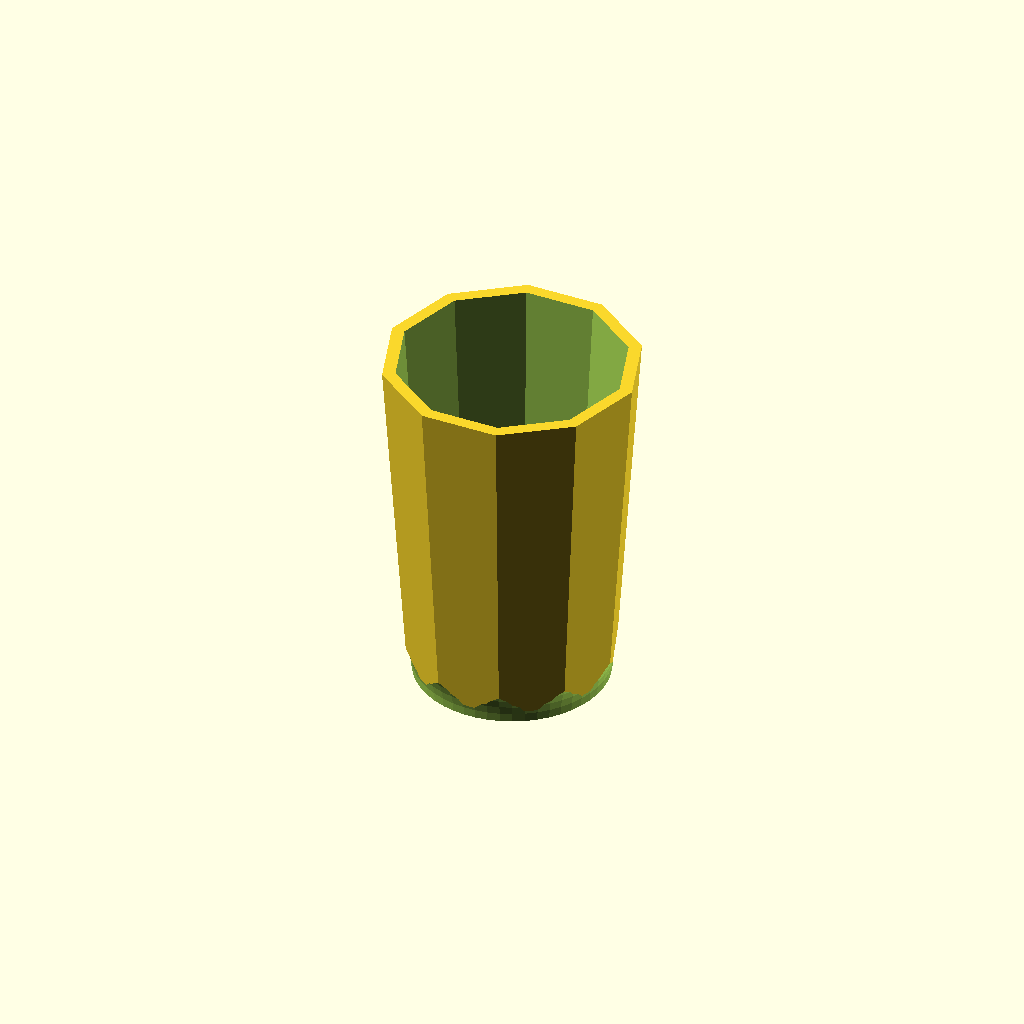
Cell 1 — every parameter at its default value.
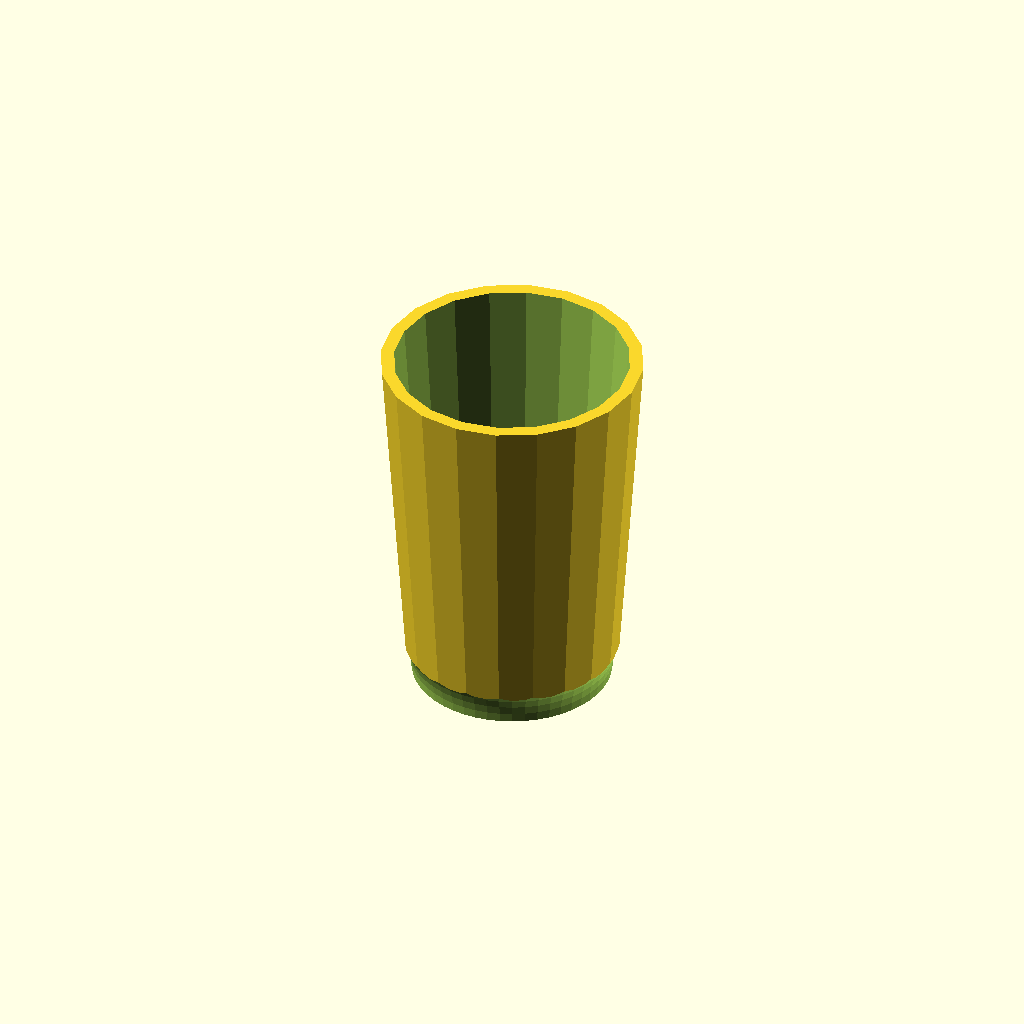
Cell 2: the same model with number_of_faces = 20.
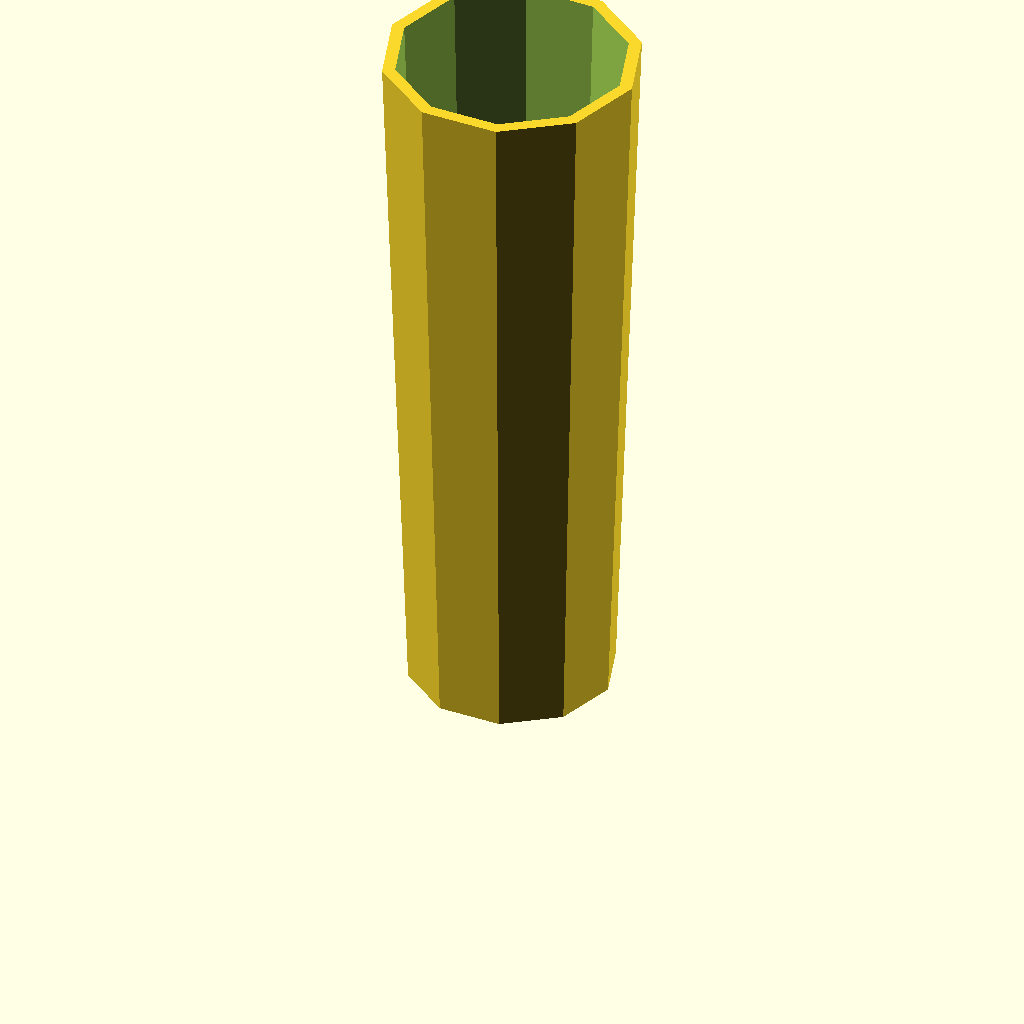
Cell 3: the same model with cylinder_height = 140.
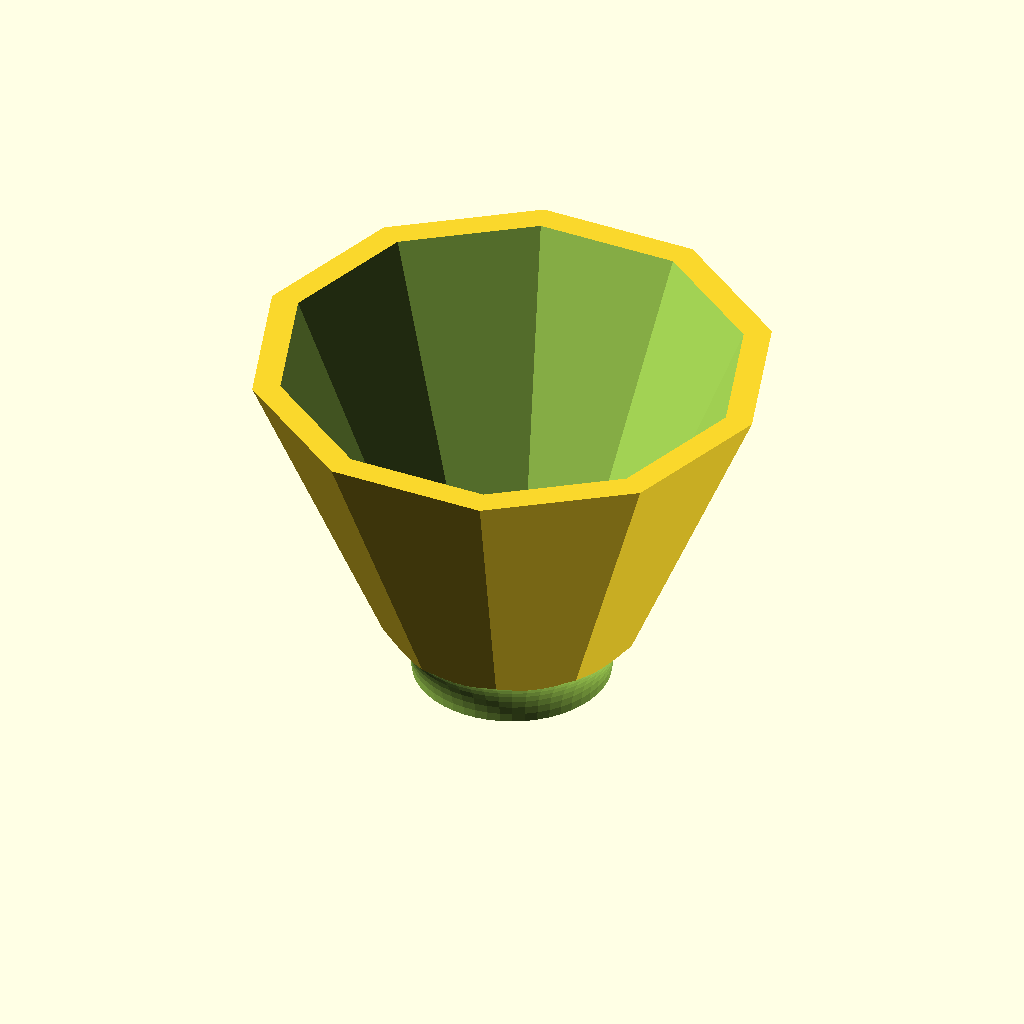
Cell 4: the same model with cylinder_top_diameter = 100.
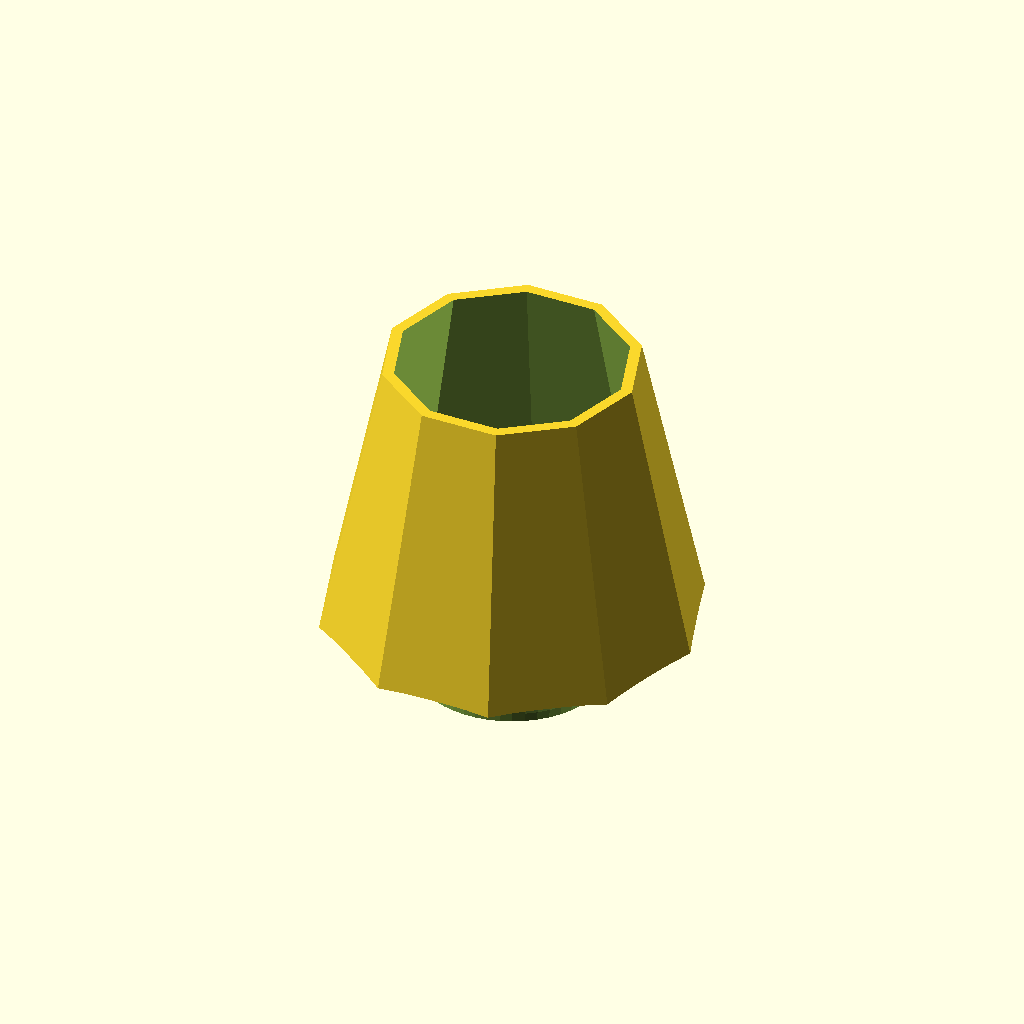
Cell 5 — cylinder_bottom_diameter set to 80, the other parameters unchanged.
One fixed orthographic camera (rotation 55°, 0°, 25°; colour scheme Cornfield) for every cell.
Source of the model, inputs/thingiverse/files/thing-3144903/files/pen-holder.scad:
/*****************************************
 Aliaksei Petsiuk
 EE5777 Open Source 3D Printing
 Customizable Pen Holder
*****************************************/
number_of_faces = 10;


cylinder_height = 70;
cylinder_top_diameter = 50;
cylinder_bottom_diameter = 40;

pen_chamber_depth = 0.9*cylinder_height;
pen_chamber_top_diameter = 0.9*cylinder_top_diameter;
pen_chamber_bottom_diameter = 0.9*cylinder_bottom_diameter;

bottop_feature_1 = cylinder_height/2-2;
bottom_feature_2 = cylinder_height/5;

$fn=number_of_faces;

difference() {
cylinder(h=cylinder_height, r1=cylinder_bottom_diameter/2, r2=cylinder_top_diameter/2, center = false);

translate([0, 0, cylinder_height-pen_chamber_depth+1])
cylinder(h=pen_chamber_depth, r1=pen_chamber_bottom_diameter/2, r2=pen_chamber_top_diameter/2, center = false);
    
//Create Torus for subtraction
  rotate_extrude(convexity = number_of_faces, $fn=50)
  translate([bottop_feature_1, 0, 0])
  circle(r = bottom_feature_2);
}
Parameter table extracted from the source (name, type, default, range or options):
number_of_faces: number, default 10
cylinder_height: number, default 70
cylinder_top_diameter: number, default 50
cylinder_bottom_diameter: number, default 40
